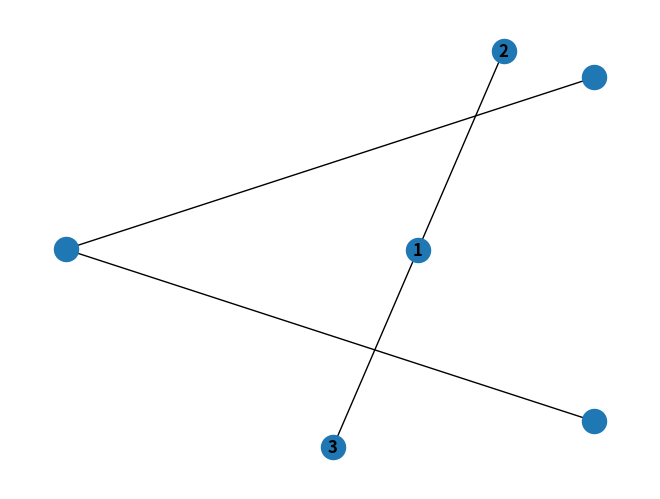

This figure's Python source:
import matplotlib.pyplot as plt
import networkx as nx

G = nx.Graph()

G.add_edges_from([(1, 2), (1, 3)])

nx.draw(G, with_labels=True, font_weight='bold')



nx.draw_shell(G)
plt.show()
